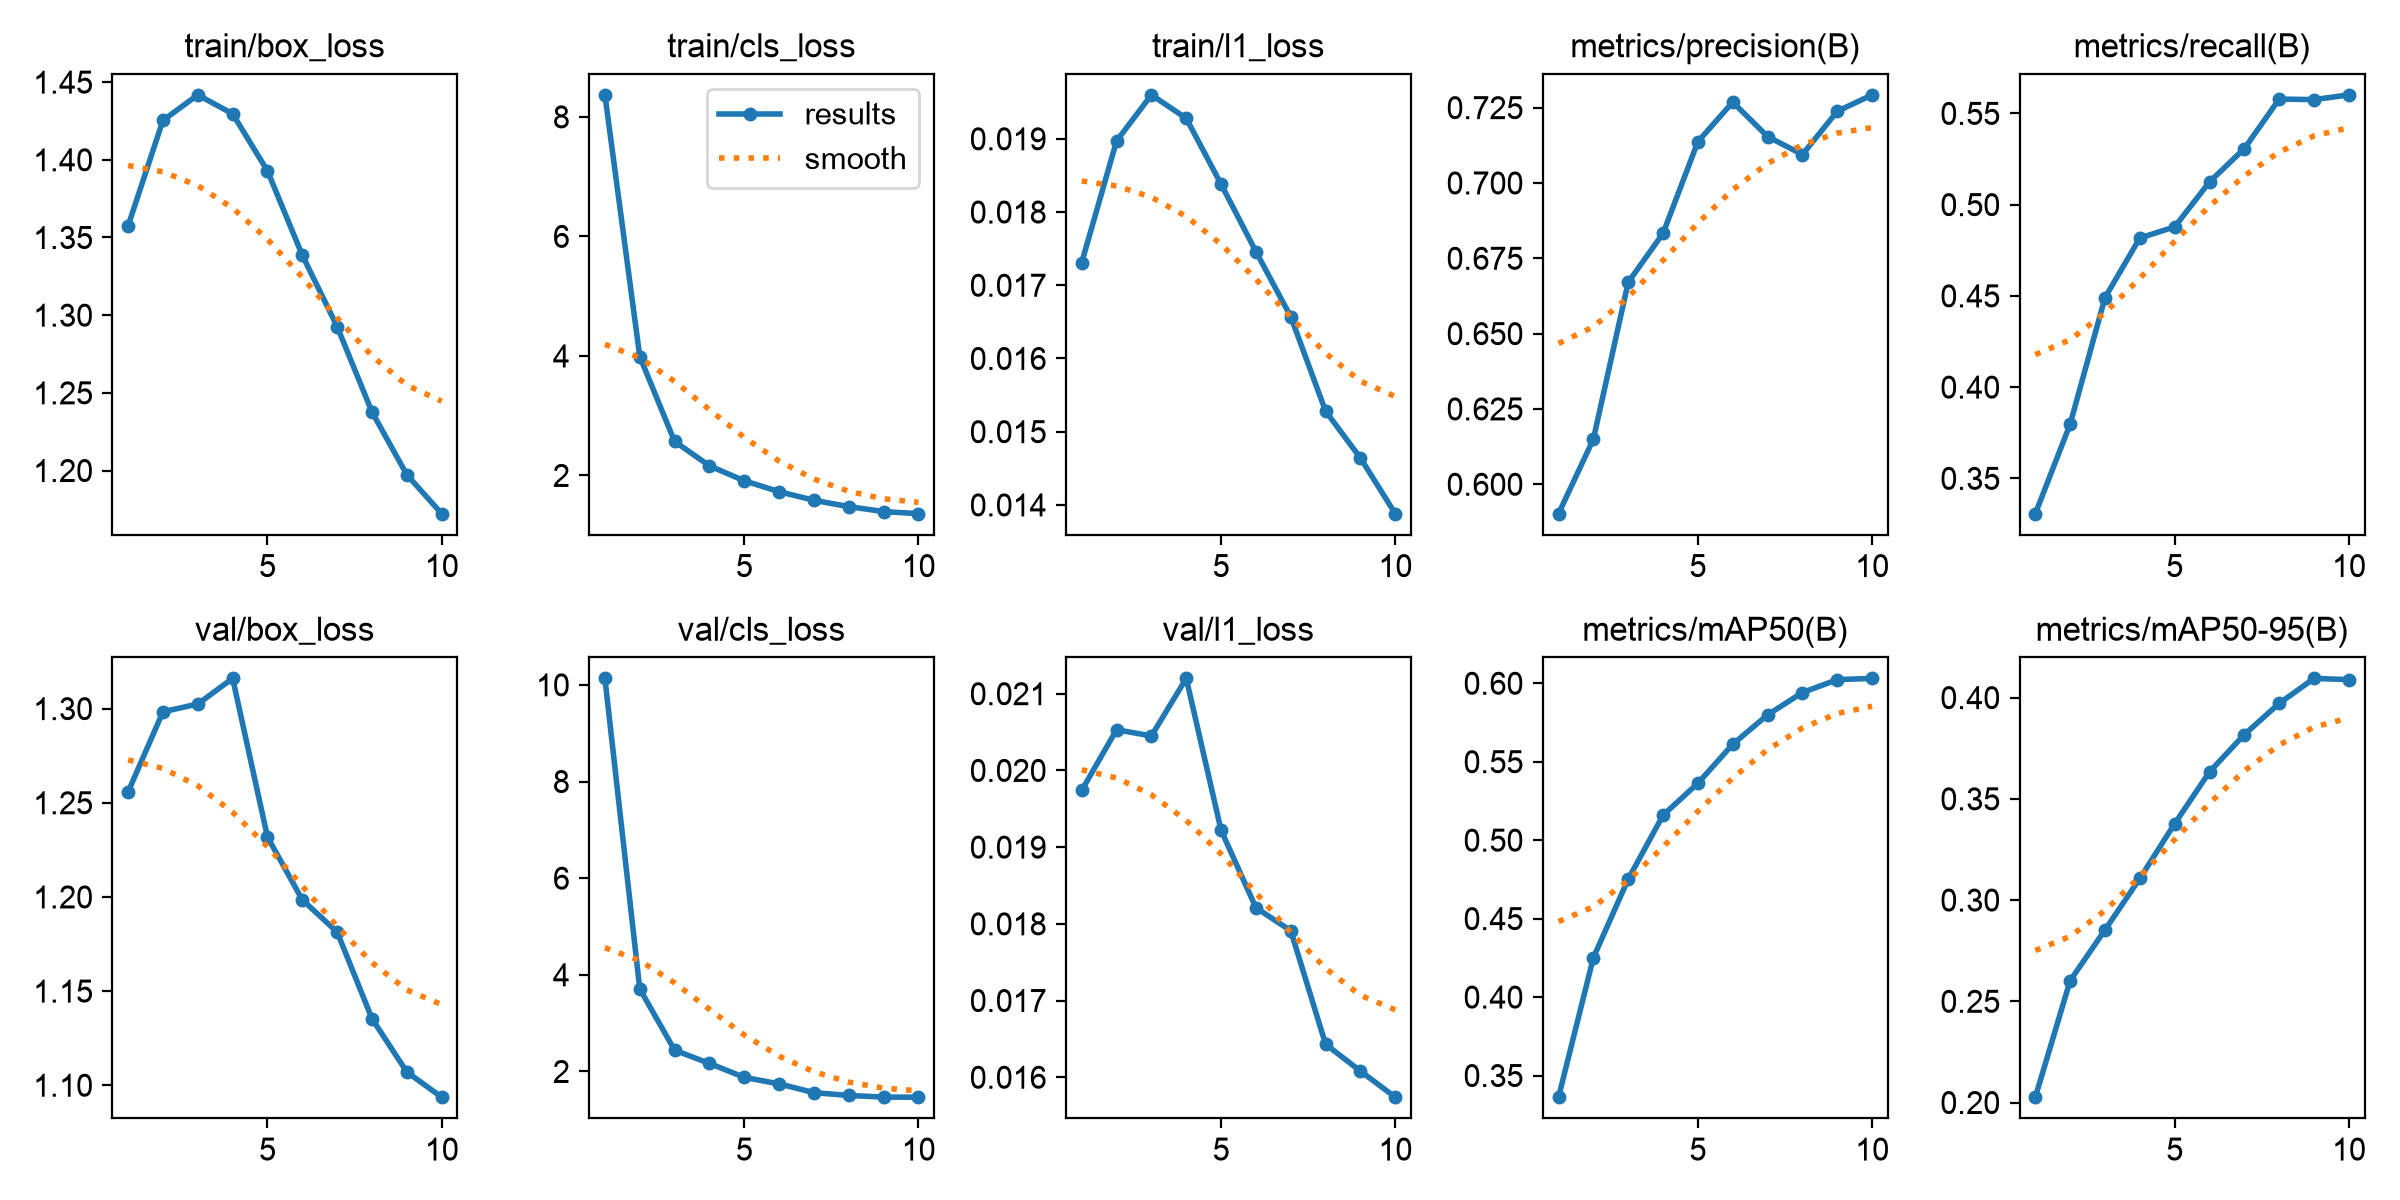

The data file committed next to this chart (first rows):
epoch, time, train/box_loss, train/cls_loss, train/l1_loss, metrics/precision(B), metrics/recall(B), metrics/mAP50(B), metrics/mAP50-95(B), val/box_loss, val/cls_loss, val/l1_loss, lr/pg0, lr/pg1, lr/pg2
1, 2589, 1.358, 8.368, 0.01731, 0.5902, 0.3306, 0.3362, 0.2026, 1.256, 10.13, 0.01974, 0.0002082, 0.0002082, 0.0002082
2, 5428, 1.425, 3.99, 0.01897, 0.6149, 0.3797, 0.4251, 0.2602, 1.298, 3.709, 0.02053, 0.0003753, 0.0003753, 0.0003753
3, 6640, 1.442, 2.569, 0.0196, 0.6671, 0.4491, 0.4752, 0.2853, 1.302, 2.441, 0.02045, 0.0005011, 0.0005011, 0.0005011
4, 7265, 1.43, 2.161, 0.01928, 0.6833, 0.4817, 0.5159, 0.3107, 1.316, 2.167, 0.0212, 0.0004394, 0.0004394, 0.0004394
5, 8007, 1.393, 1.911, 0.01838, 0.7137, 0.4878, 0.5363, 0.3377, 1.232, 1.879, 0.01922, 0.0003775, 0.0003775, 0.0003775
6, 9533, 1.339, 1.728, 0.01746, 0.7268, 0.5125, 0.5611, 0.3633, 1.198, 1.744, 0.01821, 0.0003156, 0.0003156, 0.0003156
7, 10260, 1.293, 1.585, 0.01657, 0.7154, 0.5307, 0.5799, 0.3817, 1.181, 1.563, 0.01791, 0.0002538, 0.0002538, 0.0002538
8, 10826, 1.238, 1.478, 0.01528, 0.7094, 0.5578, 0.5941, 0.3972, 1.135, 1.504, 0.01643, 0.0001919, 0.0001919, 0.0001919
9, 11862, 1.197, 1.395, 0.01464, 0.7238, 0.5576, 0.6023, 0.4095, 1.107, 1.47, 0.01608, 0.00013, 0.00013, 0.00013
10, 12430, 1.172, 1.36, 0.01388, 0.7292, 0.5602, 0.6031, 0.4089, 1.094, 1.468, 0.01574, 6.8125e-05, 6.8125e-05, 6.8125e-05
